Run: headless pygame with SDL's dummy video driver; simulated clock (each Clock.tick advances the game by its frame time, no real sleeping); random seed 0; keys injected as events and as key.get_pressed() state; no mouse input.
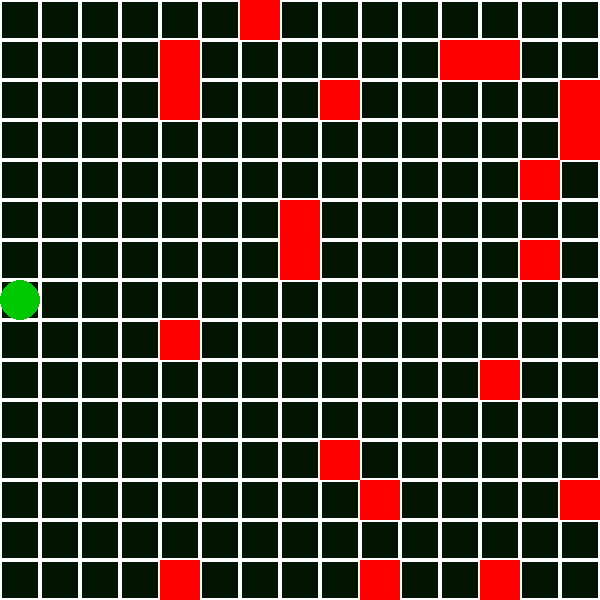
Frame 1 of 4 · flips 1–60 · no input
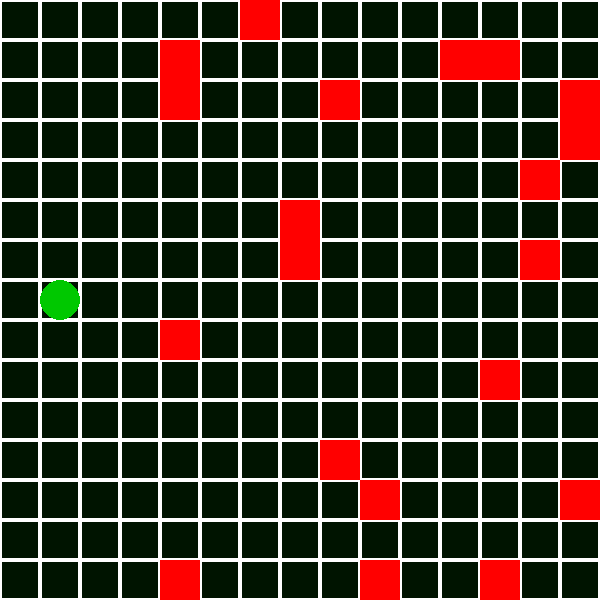
Frame 2 of 4 · flips 61–180 · tapped SPACE, RETURN · held RIGHT (→), D
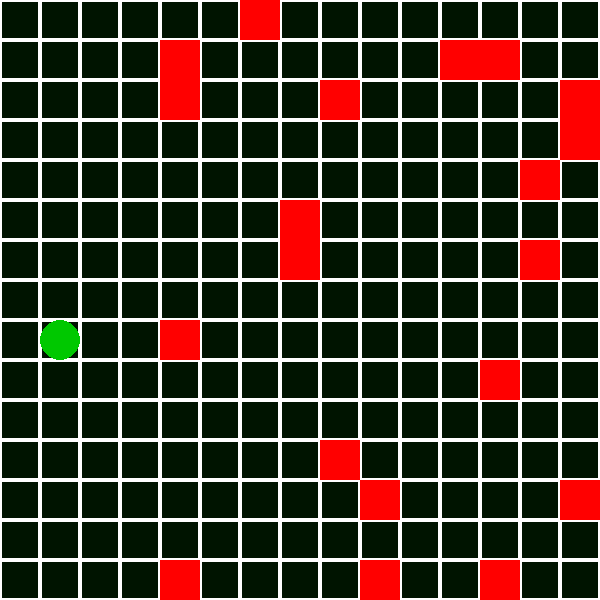
Frame 3 of 4 · flips 181–300 · held DOWN (↓), S
Frame 4 of 4 · flips 301–420 · held LEFT (←), A, UP (↑), W · screen same as frame 1, image omitted

The pygame program that drew these frames:

import pygame
from pygame.locals import *
import sys
import random

def main():
	(rand_ta,rand_yo)=([],[])
	(w,h) = (600,600)   # 画面サイズ
	#(x,y) = (w//2, h//2)
	(x,y) = (20, h//2)
	(ta,yo) = (w//15,h//15)
	pygame.init()       # pygame初期化
	pygame.display.set_mode((w, h), 0, 32)  # 画面設定
	screen = pygame.display.get_surface()
	jud=0
	for i in range(20):
		rand_ta.append(random.randint(0,14))
		rand_yo.append(random.randint(0,14))
	while (1):
		pygame.display.update()     # 画面更新
		pygame.time.wait(30)        # 更新時間間隔
		screen.fill((0, 20, 0, 0))  # 画面の背景色
        # 円の中心座標が画面の範囲外にある場合
		if x < 20:
			x = 20
		if x > w-20:
			x = w-20
		if y < 20:
			y = 20
		if y > h-20:
			y = h-20
        # 罫線
		for i in range(15):
			for j in range(15):
				pygame.draw.rect(screen,(255,255,255),Rect(ta*i,yo*j,40,40),2)
        # 円を描画
		pygame.draw.circle(screen, (0, 200, 0), (x, y), 20)
        # ブロック生成
		for i in range(20):
			pygame.draw.rect(screen,(255,0,0),Rect(ta*rand_ta[i],yo*rand_yo[i],40,40))
			if x>ta*rand_ta[i] and y<yo*rand_yo[i]+40 and x<ta*rand_ta[i]+40 and y>yo*rand_yo[i]:
				pygame.draw.rect(screen,(255,255,255),Rect(ta*rand_ta[i],yo*rand_yo[i],40,40))
        # イベント処理
		for event in pygame.event.get():
            # 画面の閉じるボタンを押したとき
			if event.type == QUIT:
				pygame.quit()
				sys.exit()
            # キーを押したとき
			if event.type == KEYDOWN:
                # ESCキーなら終了
				if event.key == K_ESCAPE:
					pygame.quit()
					sys.exit()
                # 矢印キーなら円の中心座標を矢印の方向に移動
				if event.key == K_LEFT:
					x -= 40
				if event.key == K_RIGHT:
					x += 40
				if event.key == K_UP:
					y -= 40
				if event.key == K_DOWN:
					y += 40


if __name__ == "__main__":
	main()
